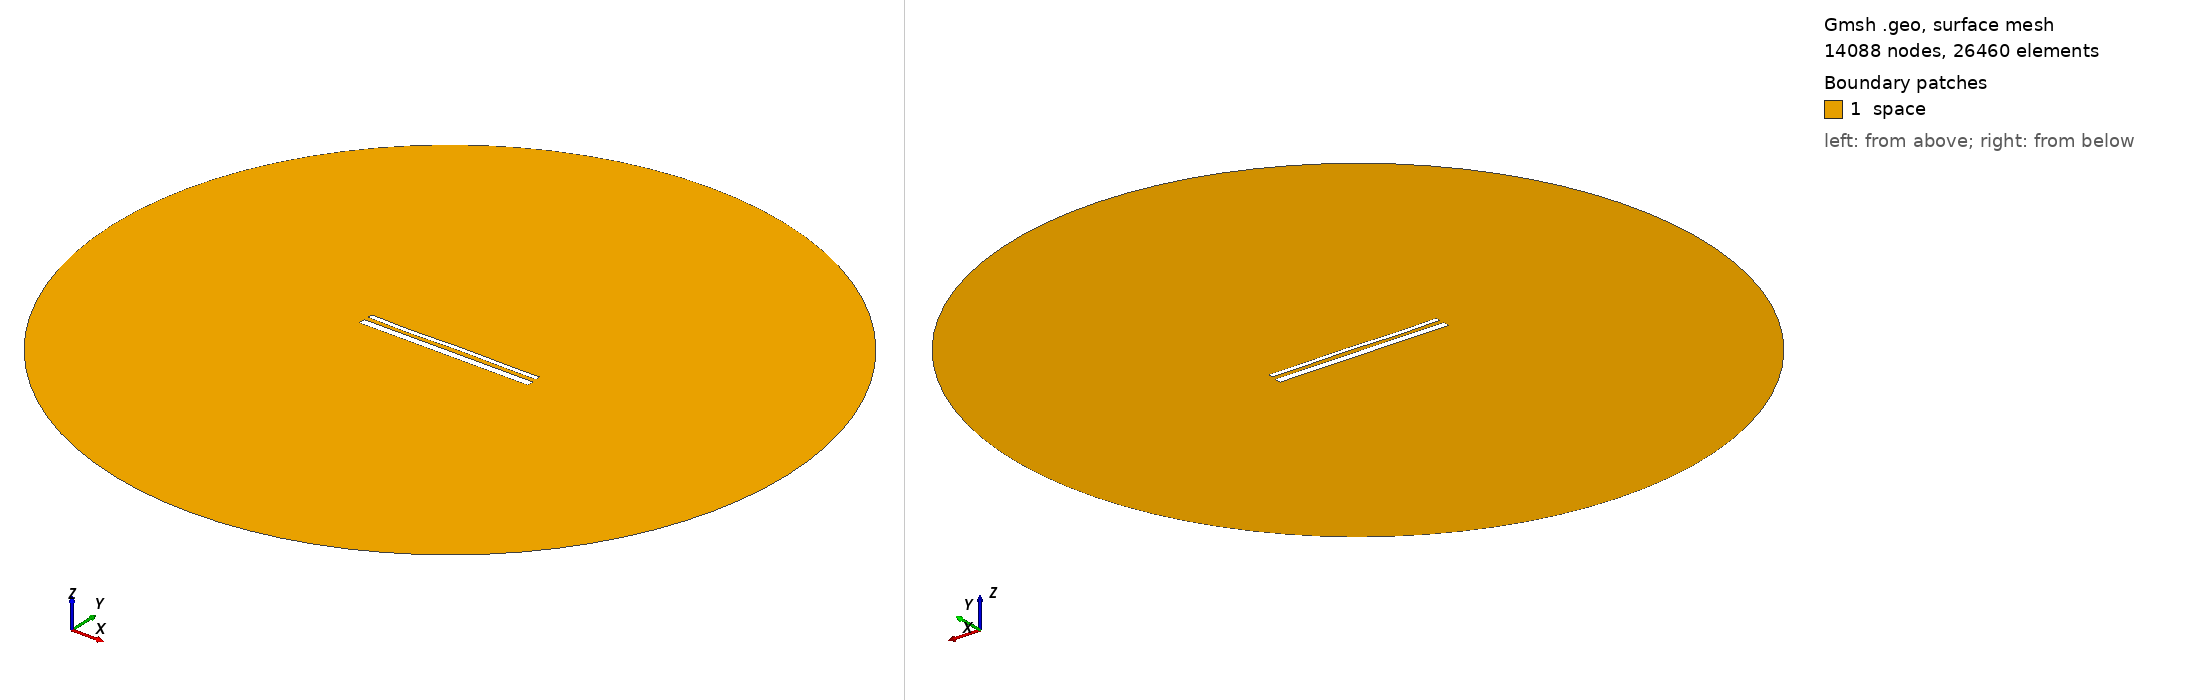

Gmsh geometry script, surface-meshed: 14088 nodes, 26460 surface elements. Boundary patches (legend numbers): 1 space. Left view from above one corner, right view from below the opposite corner. Legend entries are the model's physical surfaces. The drawing asked Gmsh for element sizes between 1% and 20% of the model's largest extent; the script's own settings can give other sizes.

=== 15301.geo (drawn) ===
//---------------------------------------
// Geometry kernel
//---------------------------------------

SetFactory("OpenCASCADE");



//---------------------------------------
// Parameters of the geometry
//---------------------------------------

// Overetch of the upper plate
overetch = 0.5;

// Distance between the plates
distance = 2.5;

// Discretization over the x axis (for the deformation)
nx = 50; 

// Length of the plate
L = 100 - overetch; 

// Number of modes
n = 4; 

// 1st mode coefficient
coeff(1) = 0.0;
beta(1) = 0.596864 * 3.1415926535 / L;

// 2nd mode coefficient
coeff(2) = 0.0;
beta(2) = 1.49418 * 3.1415926535 / L;

// 3rd mode coefficient
coeff(3) = -0.15;
beta(3) = 2.50025 * 3.1415926535 / L;

// 4th mode coefficient
coeff(4) = -0.15;
beta(4) = 3.49999 * 3.1415926535 / L;



//---------------------------------------
// Upper plate (deformed rectangle)
//---------------------------------------

// Coordiantes of the upper plate
xmin = -50;
xmax = 50 - overetch;

// Height of the upper plate
yheight = 4 - 2 * overetch;

// Indexes of the points
UpperID[] = {};
LowerID[] = {};
LeftID[] = {};
RightID[] = {};

// Point index
p = 1;

// Horizontal edges
For i In {1:nx}
    x = xmin + (i-1)*(xmax - xmin)/(nx-1);

    y_bottom = distance / 2 + overetch;
    For j In {1:n}
        C = (Cosh(beta(j)*L) + Cos(beta(j)*L)) / (Sinh(beta(j)*L) + Sin(beta(j)*L));
        y_bottom  = y_bottom + coeff(j) * (Cosh(beta(j)*(x+50)) - Cos(beta(j)*(x+50)) - C * (Sinh(beta(j)*(x+50)) - Sin(beta(j)*(x+50))));
    EndFor

    y_top = y_bottom + yheight;

    Point(p) = {x, y_top, 0, 1.0};
    UpperID[i] = p;
    p = p + 1;

    Point(p) = {x, y_bottom, 0, 1.0};
    LowerID[i] = p;
    p = p + 1;
EndFor

// Create point lists
UpperPts[] = {}; LowerPts[] = {};
For i In {1:nx}
  UpperPts[] += {UpperID[i]};
  LowerPts[] += {LowerID[i]};
EndFor

// Build splines
Spline(1) = {UpperPts[]};
Spline(2) = {LowerPts[]};
Line(3) = {LowerPts[nx-1], UpperPts[nx-1]};
Line(4) = {LowerPts[0], UpperPts[0]};

// Build the plane surface
Curve Loop(1) = {2, 3, -1, -4};
Plane Surface(1) = {1};



//---------------------------------------
// Lower plate (rectangle)
//---------------------------------------

// Vertices
Point(1001) = {-50, -1, 0, 1.0};
Point(1002) = { 50, -1, 0, 1.0};
Point(1003) = { 50,  -5, 0, 1.0};
Point(1004) = {-50,  -5, 0, 1.0};

// Edges
Line(5) = {1001, 1002};
Line(6) = {1002, 1003};
Line(7) = {1003, 1004};
Line(8) = {1004, 1001};

// Plane surface
Line Loop(2) = {5, 6, 7, 8};
Plane Surface(2) = {2}; 



//---------------------------------------
// Outer (fictious) boundary
//---------------------------------------

// Points
Point(1005) = {0, 0, 0};       // Center
Point(1006) = {200, 0, 0};     // Start point
Point(1007) = {0, 200, 0};     // 90 degrees
Point(1008) = {-200, 0, 0};    // 180 degrees
Point(1009) = {0, -200, 0};    // 270 degrees

// Circle arcs (each needs start, center, end)
Circle(9) = {1006, 1005, 1007};
Circle(10) = {1007, 1005, 1008};
Circle(11) = {1008, 1005, 1009};
Circle(12) = {1009, 1005, 1006};

// Plane surface for the entire domain
Curve Loop(3) = {9, 10, 11, 12};
Surface(3) = {3};

// Subtract the plates from the whole domain to obtain the actual domain where we want to solve the equations
BooleanDifference{ Surface{3}; Delete; }{ Surface{1}; Surface{2}; Delete; }




//---------------------------------------
// Transfinite Lines/Curves
//---------------------------------------

// Set the number of points on the boundaries
r = 7;

// Plates
Transfinite Curve {1, 2} = 50*r Using Progression 1;
Transfinite Curve {3, 4} = 2*r Using Progression 1;
Transfinite Line {5, 7} = 50*r Using Progression 1;
Transfinite Line {6, 8} = 2*r Using Progression 1;

// Outer boundary
Transfinite Line {9, 10, 11, 12} = 20 Using Progression 1;



//---------------------------------------
// Physical groups
//---------------------------------------                

// Physical curves (boundaries)
Physical Line("force_segment", 10) = {2};
Physical Line("upper_plate", 11) = {1, 3, 4};
Physical Line("lower_plate", 12) = {5, 6, 7, 8};
Physical Line("boundary", 20) = {9, 10, 11, 12};

// Physical Surfaces
Physical Surface("space", 30) = {3};



//---------------------------------------
// 6. Generate the Mesh
//---------------------------------------

// 2D mesh generation
Mesh 2;
